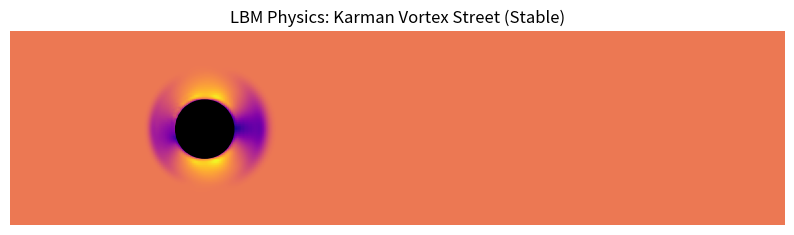

Write Python code to recreate this figure.
import numpy as np
import matplotlib.pyplot as plt
import matplotlib.animation as animation

class LBMSimulator:
    def __init__(self, nx=400, ny=100):
        self.nx, self.ny = nx, ny
        
        # --- 🔧 稳健参数 ---
        self.tau = 0.6         # 保持在安全的粘度 (0.6 比 0.55 稳得多)
        self.u0 = 0.1          # 适中的流速
        
        # D2Q9 常量
        self.w = np.array([4/9, 1/9, 1/9, 1/9, 1/9, 1/36, 1/36, 1/36, 1/36])
        self.cx = np.array([0, 1, 0, -1, 0, 1, -1, -1, 1])
        self.cy = np.array([0, 0, 1, 0, -1, 1, 1, -1, -1])
        self.opposite = np.array([0, 3, 4, 1, 2, 7, 8, 5, 6])
        
        # 障碍物：加大半径到 15 (物理上增加雷诺数，而不用降低粘度)
        Y, X = np.meshgrid(np.arange(ny), np.arange(nx), indexing='ij')
        self.cylinder = (X - nx//4)**2 + (Y - ny//2)**2 < 15**2

        # --- 初始化：全场预启动 ---
        # 直接让整个风洞的风速初始就是 u0，避免“突然开机”的激波爆炸
        self.F = np.zeros((9, ny, nx))
        rho_init = 1.0
        # 计算 u=u0, v=0 的平衡态
        u2 = self.u0**2
        for i in range(9):
            cu = self.cx[i] * self.u0 + self.cy[i] * 0
            feq = self.w[i] * rho_init * (1 + 3*cu + 4.5*cu**2 - 1.5*u2)
            self.F[i, :, :] = feq

        # 稍微加一点极小的非对称性 (只在障碍物附近)，诱导摆动
        # 注意：这是极小量，且不加在全场，绝不会炸
        self.F[:, 45:55, 90:110] += 0.0001 

    def step(self):
        rho = np.sum(self.F, axis=0)
        ux = np.sum(self.F * self.cx[:, None, None], axis=0) / rho
        uy = np.sum(self.F * self.cy[:, None, None], axis=0) / rho
        
        u2 = ux**2 + uy**2
        for i in range(9):
            cu = self.cx[i] * ux + self.cy[i] * uy
            feq = self.w[i] * rho * (1 + 3*cu + 4.5*cu**2 - 1.5*u2)
            self.F[i] += -(self.F[i] - feq) / self.tau

        for i in range(9):
            self.F[i] = np.roll(self.F[i], shift=(self.cx[i], self.cy[i]), axis=(1, 0))
            
        boundary = self.cylinder
        for i in range(9):
            self.F[i][boundary] = self.F[self.opposite[i]][boundary]
            
        # 入口: 维持流速 u0
        col0_rho = 1.0
        col0_ux = self.u0
        col0_uy = 0.0
        u2_loc = col0_ux**2 + col0_uy**2
        for i in range(9):
            cu = self.cx[i] * col0_ux + self.cy[i] * col0_uy
            feq_col0 = self.w[i] * col0_rho * (1 + 3*cu + 4.5*cu**2 - 1.5*u2_loc)
            self.F[i, :, 0] = feq_col0
        
        # 出口
        self.F[:, :, -1] = self.F[:, :, -2]
        
        return np.sqrt(ux**2 + uy**2)

# --- 可视化 ---
sim = LBMSimulator(nx=400, ny=100)
fig, ax = plt.subplots(figsize=(10, 3.5))

# 使用 'plasma' 配色，视觉效果最清晰
img = ax.imshow(np.zeros((sim.ny, sim.nx)), cmap='plasma', vmin=0, vmax=0.15)
ax.add_patch(plt.Circle((sim.nx//4, sim.ny//2), 15, color='black'))
ax.axis('off')
ax.set_title("LBM Physics: Karman Vortex Street (Stable)")

def update(frame):
    # 每帧计算 15 步
    for _ in range(15):
        speed = sim.step()
    
    img.set_data(speed)
    return [img]

print("模拟已启动。")
print("1. 画面应该非常干净（紫色背景，黄色流体）。")
print("2. 请观察黑球右侧的黑色尾迹。")
print("3. 大约在第 15-20 秒，尾迹的末端会开始上下摆动。")
ani = animation.FuncAnimation(fig, update, frames=800, interval=1, blit=True)
plt.show()